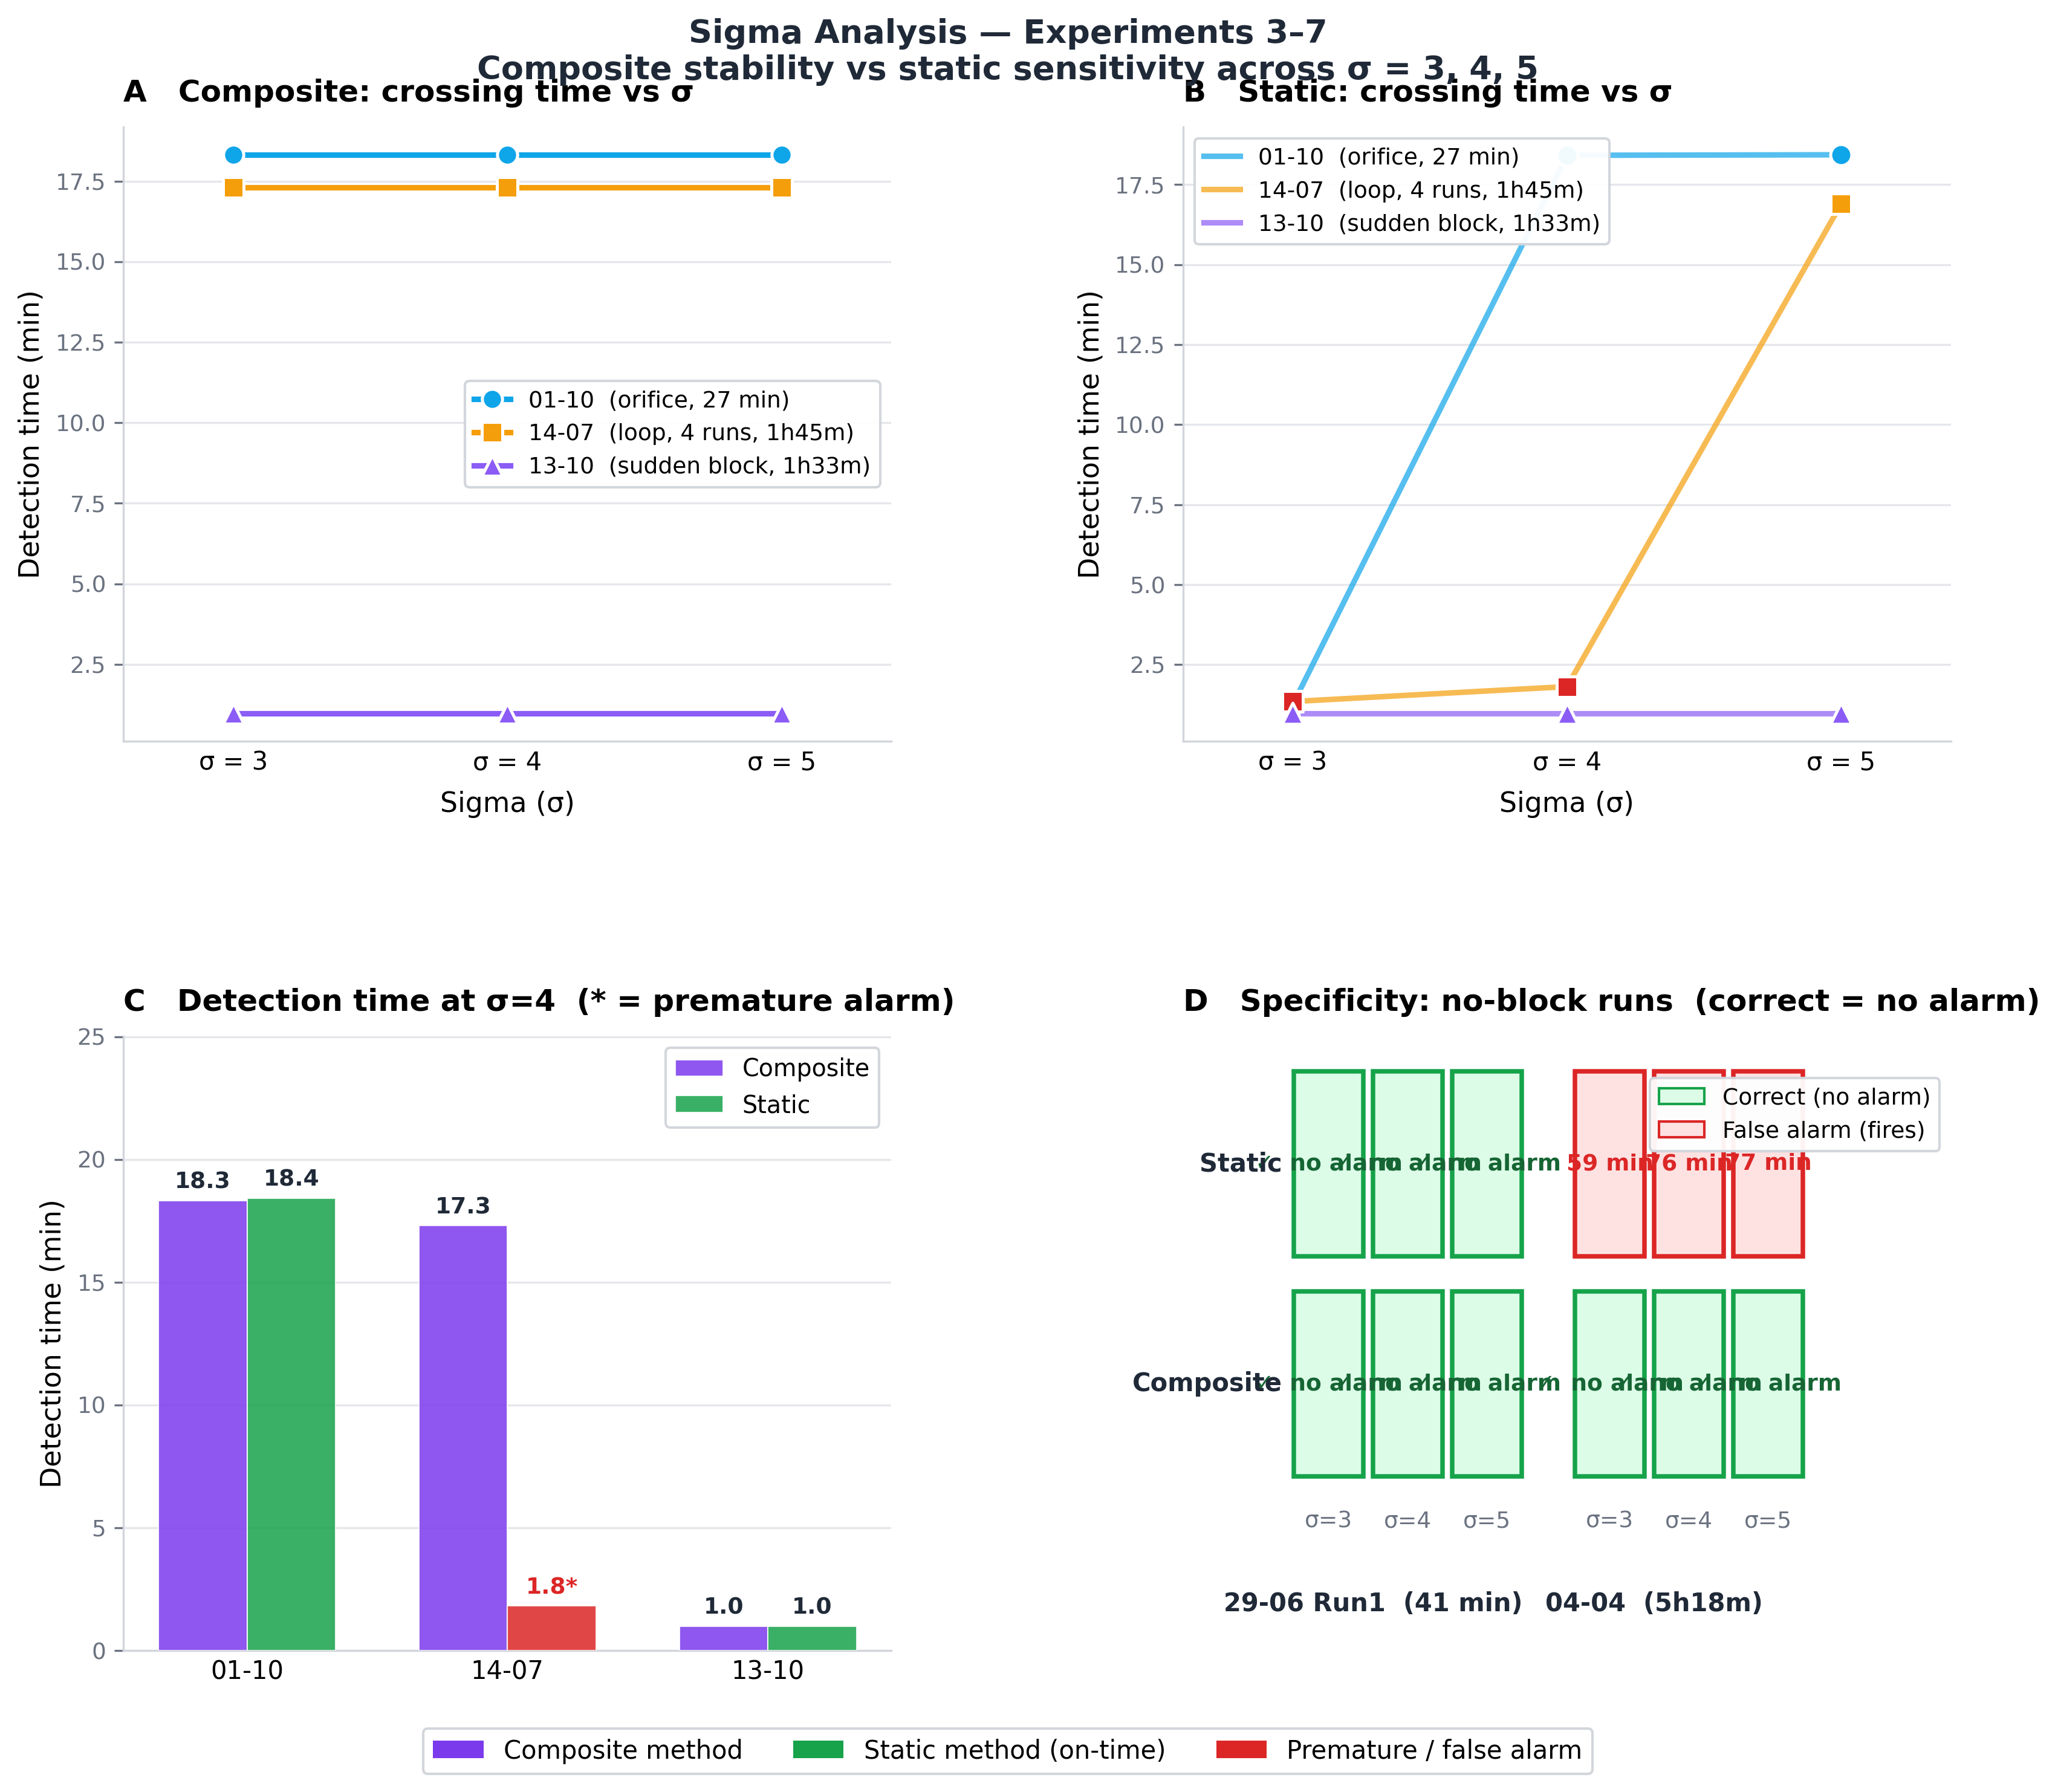

This chart was generated by the following Python code:
"""
exp3_7_figure.py — Publication-quality sigma figure for Experiments 3–7.

Panels:
  A  Composite crossing time vs σ  (flat lines = robust)
  B  Static crossing time vs σ     (steep lines = sigma-sensitive)
  C  Detection time at σ=4 bar chart
  D  Specificity heatmap for no-block runs

Run:  source venv/bin/activate && python3 exp3_7_figure.py
Out:  exp3_7_figure.png  (300 DPI, thesis-ready)
"""

import matplotlib
matplotlib.use("Agg")
import matplotlib.pyplot as plt
import matplotlib.patches as mpatches
import numpy as np
from pathlib import Path

# ── Colours ──────────────────────────────────────────────────────────────────
C_COMP      = "#7c3aed"
C_STAT      = "#16a34a"
C_PREMATURE = "#dc2626"
C_BG_OK     = "#dcfce7"
C_BG_FAIL   = "#fee2e2"
C_TEXT      = "#1f2937"
C_SUBTEXT   = "#6b7280"
C_GRID      = "#e5e7eb"
C_SPINE     = "#d1d5db"

EXP_LINE_COLORS = ["#0ea5e9", "#f59e0b", "#8b5cf6"]
EXP_MARKERS     = ["o", "s", "^"]

SIGMAS = [3, 4, 5]

BLOCKAGE_EXPS = [
    {
        "id": "01-10",
        "label": "01-10  (orifice, 27 min)",
        "sigma": {
            3: {"comp": 18.316, "stat": 1.258,  "stat_premature": True},
            4: {"comp": 18.316, "stat": 18.416},
            5: {"comp": 18.316, "stat": 18.432},
        },
    },
    {
        "id": "14-07",
        "label": "14-07  (loop, 4 runs, 1h45m)",
        "sigma": {
            3: {"comp": 17.3, "stat": 1.35,  "stat_premature": True},
            4: {"comp": 17.3, "stat": 1.817, "stat_premature": True},
            5: {"comp": 17.3, "stat": 16.9},
        },
    },
    {
        "id": "13-10",
        "label": "13-10  (sudden block, 1h33m)",
        "sigma": {
            3: {"comp": 0.983, "stat": 0.983},
            4: {"comp": 0.983, "stat": 0.983},
            5: {"comp": 0.983, "stat": 0.983},
        },
    },
]

NO_BLOCK_EXPS = [
    {
        "id": "29-06 Run1",
        "sub": "41 min",
        "sigma": {
            3: {"comp": None, "stat": None},
            4: {"comp": None, "stat": None},
            5: {"comp": None, "stat": None},
        },
    },
    {
        "id": "04-04",
        "sub": "5h18m",
        "sigma": {
            3: {"comp": None, "stat": 58.733},
            4: {"comp": None, "stat": 76.283},
            5: {"comp": None, "stat": 76.617},
        },
    },
]


# ── Style helper ─────────────────────────────────────────────────────────────

def _style_ax(ax: plt.Axes) -> None:
    ax.set_facecolor("white")
    ax.yaxis.grid(True, color=C_GRID, zorder=0, linewidth=0.8)
    ax.tick_params(axis="x", length=0, labelsize=10)
    ax.tick_params(axis="y", colors=C_SUBTEXT, labelsize=9)
    for sp in ["top", "right"]:
        ax.spines[sp].set_visible(False)
    for sp in ["left", "bottom"]:
        ax.spines[sp].set_color(C_SPINE)


# ── Panel A: Composite stability ──────────────────────────────────────────────

def _draw_composite_stability(ax: plt.Axes) -> None:
    for i, exp in enumerate(BLOCKAGE_EXPS):
        ys = [exp["sigma"][s]["comp"] for s in SIGMAS]
        ax.plot(SIGMAS, ys, color=EXP_LINE_COLORS[i], marker=EXP_MARKERS[i],
                linewidth=2.2, markersize=8, zorder=3, label=exp["label"],
                markeredgecolor="white", markeredgewidth=1.2)

    ax.set_xticks(SIGMAS)
    ax.set_xticklabels([f"σ = {s}" for s in SIGMAS])
    ax.set_xlabel("Sigma (σ)", fontsize=11, labelpad=6)
    ax.set_ylabel("Detection time (min)", fontsize=11)
    ax.set_title("A   Composite: crossing time vs σ",
                 fontsize=12, fontweight="bold", loc="left", pad=10)
    ax.set_xlim(2.6, 5.4)
    ax.legend(fontsize=9, framealpha=0.95, edgecolor=C_SPINE,
              loc="center right", handlelength=1.6)
    _style_ax(ax)


# ── Panel B: Static sensitivity ───────────────────────────────────────────────

def _draw_static_sensitivity(ax: plt.Axes) -> None:
    for i, exp in enumerate(BLOCKAGE_EXPS):
        xs, ys, dot_colors = [], [], []
        for s in SIGMAS:
            v = exp["sigma"][s]
            stat = v.get("stat")
            xs.append(s)
            ys.append(stat if stat is not None else np.nan)
            dot_colors.append(C_PREMATURE if v.get("stat_premature") else EXP_LINE_COLORS[i])

        ax.plot(xs, ys, color=EXP_LINE_COLORS[i], linewidth=2.2,
                zorder=3, alpha=0.7, label=exp["label"])
        for x, y, c in zip(xs, ys, dot_colors):
            if not np.isnan(y):
                ax.scatter(x, y, color=c, s=70, zorder=5,
                           edgecolors="white", linewidths=1.2,
                           marker=EXP_MARKERS[i])

    ax.set_xticks(SIGMAS)
    ax.set_xticklabels([f"σ = {s}" for s in SIGMAS])
    ax.set_xlabel("Sigma (σ)", fontsize=11, labelpad=6)
    ax.set_ylabel("Detection time (min)", fontsize=11)
    ax.set_title("B   Static: crossing time vs σ",
                 fontsize=12, fontweight="bold", loc="left", pad=10)
    ax.set_xlim(2.6, 5.4)
    ax.legend(fontsize=9, framealpha=0.95, edgecolor=C_SPINE,
              loc="upper left", handlelength=1.6)
    _style_ax(ax)


# ── Panel C: Detection time at σ=4 ───────────────────────────────────────────

def _draw_detection_sigma4(ax: plt.Axes) -> None:
    labels      = [e["id"] for e in BLOCKAGE_EXPS]
    comp_vals   = [e["sigma"][4]["comp"] for e in BLOCKAGE_EXPS]
    stat_vals   = [e["sigma"][4].get("stat") for e in BLOCKAGE_EXPS]
    stat_premature = [e["sigma"][4].get("stat_premature", False) for e in BLOCKAGE_EXPS]

    x = np.arange(len(labels))
    w = 0.34

    b_comp = ax.bar(x - w / 2, comp_vals, w, color=C_COMP, alpha=0.85,
                    label="Composite", edgecolor="white", linewidth=0.5, zorder=3)
    stat_heights = [v if v is not None else 0 for v in stat_vals]
    stat_colors  = [C_PREMATURE if p else C_STAT for p in stat_premature]
    b_stat = ax.bar(x + w / 2, stat_heights, w, color=stat_colors, alpha=0.85,
                    label="Static", edgecolor="white", linewidth=0.5, zorder=3)

    for bar in b_comp:
        h = bar.get_height()
        ax.text(bar.get_x() + bar.get_width() / 2, h + 0.3, f"{h:.1f}",
                ha="center", va="bottom", fontsize=9, fontweight="bold", color=C_TEXT)

    for bar, prem in zip(b_stat, stat_premature):
        h = bar.get_height()
        if h > 0:
            suffix = "*" if prem else ""
            clr    = C_PREMATURE if prem else C_TEXT
            ax.text(bar.get_x() + bar.get_width() / 2, h + 0.3, f"{h:.1f}{suffix}",
                    ha="center", va="bottom", fontsize=9, fontweight="bold", color=clr)

    ax.set_xticks(x)
    ax.set_xticklabels(labels, fontsize=10)
    ax.set_ylabel("Detection time (min)", fontsize=11)
    ax.set_title("C   Detection time at σ=4  (* = premature alarm)",
                 fontsize=12, fontweight="bold", loc="left", pad=10)
    ax.legend(fontsize=9.5, framealpha=0.95, edgecolor=C_SPINE)
    ax.set_ylim(0, max(comp_vals + stat_heights) * 1.25 + 2)
    _style_ax(ax)


# ── Panel D: Specificity heatmap ──────────────────────────────────────────────

def _draw_specificity(ax: plt.Axes) -> None:
    CELL_W, CELL_H = 1.0, 0.95
    GAP_BETWEEN_EXPS = 0.55
    methods     = ["Composite", "Static"]
    method_keys = ["comp", "stat"]

    for ei, exp in enumerate(NO_BLOCK_EXPS):
        x_offset = ei * (len(SIGMAS) + GAP_BETWEEN_EXPS) * CELL_W
        for si, s in enumerate(SIGMAS):
            v = exp["sigma"][s]
            for mi, key in enumerate(method_keys):
                val = v.get(key)
                x   = x_offset + si * CELL_W
                y   = mi * CELL_H
                is_alarm = val is not None
                rect = plt.Rectangle(
                    (x, y), CELL_W * 0.88, CELL_H * 0.84,
                    facecolor=C_BG_FAIL if is_alarm else C_BG_OK,
                    edgecolor=C_PREMATURE if is_alarm else C_STAT,
                    linewidth=1.8, zorder=2,
                )
                ax.add_patch(rect)
                txt = f"{val:.0f} min" if is_alarm else "✓  no alarm"
                fc  = C_PREMATURE if is_alarm else "#166534"
                ax.text(x + CELL_W * 0.44, y + CELL_H * 0.42, txt,
                        ha="center", va="center", fontsize=9,
                        fontweight="bold", color=fc)

        # Sigma labels under each column
        for si, s in enumerate(SIGMAS):
            ax.text(x_offset + si * CELL_W + CELL_W * 0.44, -0.22,
                    f"σ={s}", ha="center", fontsize=9, color=C_SUBTEXT)
        # Experiment label
        mid_x = x_offset + CELL_W * 1.0
        ax.text(mid_x, -0.58, f"{exp['id']}  ({exp['sub']})",
                ha="center", fontsize=10, fontweight="bold", color=C_TEXT)

    # Method row labels
    for mi, m in enumerate(methods):
        ax.text(-0.15, mi * CELL_H + CELL_H * 0.42, m,
                ha="right", va="center", fontsize=10,
                fontweight="bold", color=C_TEXT)

    fp = mpatches.Patch(facecolor=C_BG_FAIL, edgecolor=C_PREMATURE, label="False alarm (fires)")
    tn = mpatches.Patch(facecolor=C_BG_OK,   edgecolor=C_STAT,      label="Correct (no alarm)")
    ax.legend(handles=[tn, fp], fontsize=9, loc="upper right",
              framealpha=0.95, edgecolor=C_SPINE,
              bbox_to_anchor=(1.0, 0.95))

    x_max = (len(NO_BLOCK_EXPS) * (len(SIGMAS) + GAP_BETWEEN_EXPS)) * CELL_W
    ax.set_xlim(-1.4, x_max + 1.2)
    ax.set_ylim(-0.75, len(methods) * CELL_H)
    ax.set_title("D   Specificity: no-block runs  (correct = no alarm)",
                 fontsize=12, fontweight="bold", loc="left", pad=10)
    ax.axis("off")


# ── Main ──────────────────────────────────────────────────────────────────────

def main() -> None:
    fig, axes = plt.subplots(2, 2, figsize=(13, 10), facecolor="white")
    fig.subplots_adjust(hspace=0.48, wspace=0.38, top=0.92, bottom=0.08)

    _draw_composite_stability(axes[0, 0])
    _draw_static_sensitivity(axes[0, 1])
    _draw_detection_sigma4(axes[1, 0])
    _draw_specificity(axes[1, 1])

    legend_handles = [
        mpatches.Patch(facecolor=C_COMP,      label="Composite method"),
        mpatches.Patch(facecolor=C_STAT,      label="Static method (on-time)"),
        mpatches.Patch(facecolor=C_PREMATURE, label="Premature / false alarm"),
    ]
    fig.legend(handles=legend_handles, loc="lower center", ncol=3,
               fontsize=10, framealpha=0.95, edgecolor=C_SPINE,
               bbox_to_anchor=(0.5, 0.005))

    fig.suptitle(
        "Sigma Analysis — Experiments 3–7\n"
        "Composite stability vs static sensitivity across σ = 3, 4, 5",
        fontsize=13, fontweight="bold", y=0.98, color=C_TEXT,
    )

    out = Path(__file__).parent / "exp3_7_figure.png"
    fig.savefig(out, dpi=300, bbox_inches="tight",
                facecolor="white", edgecolor="none")
    print(f"Saved: {out}  (300 DPI)")


if __name__ == "__main__":
    main()
